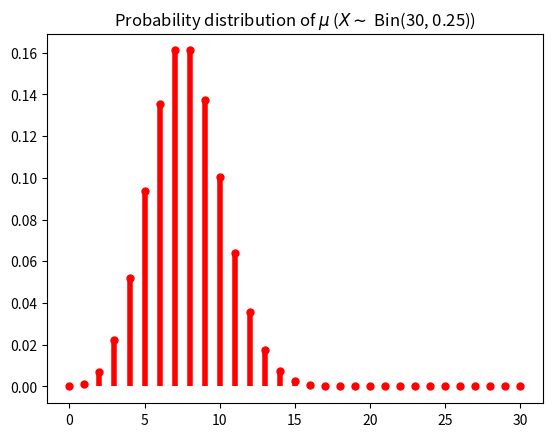

Write the Python code that produced this figure. (Note: this script raises an exception after producing the figure.)
#!/usr/bin/env python3
# -*- coding: utf-8 -*-
"""
Reference code for the paper:
    
[redacted]
Choquet-Wasserstein pseudo-distances via optimal transport under partially 
specified marginal probabilities. 2024.

CONTENT: The code computes the order-preserving possibility distribution 
minimizing the pessimistic (when alpha = 1) or optimistic (when alpha = 0) 
Choquet-Wasserstein pseudo-distance with respect to the probability
distribution m_mu, using an entropic regularization with parameter lamb.
The ground metric is assumed to be the absolute value metric.
The code produces images diplaying the initial probability distribution and
the approximated order-preserving possibility distributions.
"""

import numpy as np
from scipy import stats
import matplotlib.pyplot as plt


def CW_minimal_possibility(m_mu, alpha, Sigma, lamb, p):

    min_d = np.infty
    
    min_sigma = None
    
    min_m_nu = None
    
    for sigma in Sigma:
        print('Checking:', sigma)
        c = np.zeros((len(X),len(X)))
        (m, n) = c.shape
        for i in range(m):
            for j in range(n):
                max_c = -np.infty
                min_c = np.infty
                for x in F_X[i]:
                    for y in F_Y[j]:
                        temp_c = (np.abs(X[x] - X[sigma[y]]))**p
                        if temp_c > max_c:
                            max_c = temp_c
                        if temp_c < min_c:
                            min_c = temp_c
                c[i, j] = alpha * min_c + (1 - alpha) * max_c
        print(c)
                        
    
        print('m_mu:', m_mu, 'with sum = ', sum(m_mu))
        
        def prox_G1(theta):
            m_gamma = np.zeros_like(theta)
            (m, n) = theta.shape
            for i in range(m):
                for j in range(n):
                    m_gamma[i, j] = m_mu[i] * theta[i, j] / sum(theta[i, :])
            return m_gamma
        
        
        m_gamma0 = np.exp(- c / lamb)
        
        z = np.ones(c.shape)
    
        print ('lamb:', round(lamb, 4))
        m_gamma_old = m_gamma0
        for n in range(2000):
            m_gamma = prox_G1(m_gamma_old * z)
            z = z * (m_gamma_old / m_gamma)
            if (np.sum(np.abs(m_gamma - m_gamma_old)) < 0.00000001):
                break
            m_gamma_old = m_gamma
        
        print('m_gamma:\n', np.round(m_gamma, 6), 'with sum =', round(sum(sum(m_gamma)), 4), '\n')
        print('m_mu:', np.round(np.sum(m_gamma, axis=1), 6), 'with sum = ', round(np.sum(m_gamma), 4))
        print('m_nu:', np.round(np.sum(m_gamma, axis=0), 6), 'with sum = ', round(np.sum(m_gamma), 4))
        (m, n) = c.shape
        d = 0
        for i in range(m):
            for j in range(n):
                d += c[i, j] * m_gamma[i ,j]
        print('d = ', round(d, 4), '\n')
        
        # Keeps track
        d = d**(1 / p)
        distances.append(d)
        nus.append(np.round(np.sum(m_gamma, axis=0), 6))
        sigma_list.append(list(sigma))
        
        if d <= min_d:
            min_d = d
            min_sigma = sigma
            min_m_nu = np.round(np.sum(m_gamma, axis=0), 6)
            
    print('*** MIN DISTANCE ***')
    print('min_d:', round(min_d, 4))
    print('min_sigma:', min_sigma)
    print('min_m_nu:', min_m_nu)
    
    # Extract the possibilitu distributin
    nu_bar = np.zeros_like(min_m_nu)
    for i in range(n):
        for j in range(i, n):
            nu_bar[min_sigma[i]] += min_m_nu[min_sigma[j]]
    
    return d, np.round(nu_bar,6)



# Order of the Choquet-Wasserstein pseudo-distances
p = 1

# Range of the random variables
n = 31
X = np.arange(n)


# Build the sets of focal elements
F_X = []
F_Y = []

for i in range(n):
    F_X.append({i})
    s = []
    for j in range(i + 1):
        s.append(j)
    F_Y.append(set(s))
    
print('F_X:', F_X)
print('F_Y:', F_Y)


###############################################################################
# Probability distribution
# (Bin(30, 0.25)
q = 0.25
m_mu = stats.binom.pmf(X, n=n, p=q)
distances = []
nus = []
sigma_list = []
sigma = np.argsort(m_mu)[::-1]
Sigma = [sigma] 

fig, ax = plt.subplots(1, 1)
plt.title('Probability distribution of $\mu$ ($X \sim$ Bin(30, ' + str(q) + '))')
ax.plot(X, m_mu, 'ro', ms=5, mec='r')
ax.vlines(X, 0, m_mu, colors='r', lw=4)
plt.savefig('mu_' + str(q) +'.png', dpi=300)
plt.show()
    
d, nu_bar = CW_minimal_possibility(m_mu, 1, Sigma, 0.05, 1)   
print('PESS d =', d)
print('nu_bar:', np.round(nu_bar,4))
fig, ax = plt.subplots(1, 1)
plt.title(r'$d_{\mathcal{CW}}^' + str(p) + r'$-minimal possibility distribution of $\overline{\nu}$')
ax.plot(X, nu_bar, 'go', ms=5, mec='green')
ax.vlines(X, 0, nu_bar, colors='green', lw=4)
plt.savefig('PESS_nu_' + str(q) +'.png', dpi=300)
plt.show()

d, nu_bar = CW_minimal_possibility(m_mu, 0, Sigma, 0.05, 1)   
print('PESS d =', d)
print('nu_bar:', np.round(nu_bar,4))
fig, ax = plt.subplots(1, 1)
plt.title(r'$\overline{d}_{\mathcal{CW}}^' + str(p) + r'$-minimal possibility distribution of $\overline{\nu}$')
ax.plot(X, nu_bar, 'bo', ms=5, mec='blue')
ax.vlines(X, 0, nu_bar, colors='blue', lw=4)
plt.savefig('OPT_nu_' + str(q) +'.png', dpi=300)
plt.show()

###############################################################################
# Probability distribution
# (Bin(30, 0.75)
q = 0.75
m_mu = stats.binom.pmf(X, n=n, p=q)
distances = []
nus = []
sigma_list = []
sigma = np.argsort(m_mu)[::-1]
Sigma = [sigma] 

fig, ax = plt.subplots(1, 1)
plt.title('Probability distribution of $\mu$ ($X \sim$ Bin(30, ' + str(q) + '))')
ax.plot(X, m_mu, 'ro', ms=5, mec='r')
ax.vlines(X, 0, m_mu, colors='r', lw=4)
plt.savefig('mu_' + str(q) +'.png', dpi=300)
plt.show()
    
d, nu_bar = CW_minimal_possibility(m_mu, 1, Sigma, 0.05, 1)   
print('PESS d =', d)
print('nu_bar:', np.round(nu_bar,4))
fig, ax = plt.subplots(1, 1)
plt.title(r'$d_{\mathcal{CW}}^' + str(p) + r'$-minimal possibility distribution of $\overline{\nu}$')
ax.plot(X, nu_bar, 'go', ms=5, mec='green')
ax.vlines(X, 0, nu_bar, colors='green', lw=4)
plt.savefig('PESS_nu_' + str(q) +'.png', dpi=300)
plt.show()

d, nu_bar = CW_minimal_possibility(m_mu, 0, Sigma, 0.05, 1)   
print('PESS d =', d)
print('nu_bar:', np.round(nu_bar,4))
fig, ax = plt.subplots(1, 1)
plt.title(r'$\overline{d}_{\mathcal{CW}}^' + str(p) + r'$-minimal possibility distribution of $\overline{\nu}$')
ax.plot(X, nu_bar, 'bo', ms=5, mec='blue')
ax.vlines(X, 0, nu_bar, colors='blue', lw=4)
plt.savefig('OPT_nu_' + str(q) +'.png', dpi=300)
plt.show()

###############################################################################
# Probability distribution
# (1/2) * (Bin(30, 0.25) + Bin(30, 0.75))
m_mu = 0.5 * stats.binom.pmf(X, n=n, p=0.25) + 0.5 * stats.binom.pmf(X, n=n, p=0.75)
distances = []
nus = []
sigma_list = []
sigma = np.argsort(m_mu)[::-1]
Sigma = [sigma] 

fig, ax = plt.subplots(1, 1)
plt.title(r'Probability distribution of $\mu$ ($X \sim \frac{1}{2} (\mathrm{Bin}(30,0.25) + \mathrm{Bin}(30,0.75))$)')
ax.plot(X, m_mu, 'ro', ms=5, mec='r')
ax.vlines(X, 0, m_mu, colors='r', lw=4)
plt.savefig('mu_mix.png', dpi=300)
plt.show()
    
d, nu_bar = CW_minimal_possibility(m_mu, 1, Sigma, 0.05, 1)   
print('PESS d =', d)
print('nu_bar:', np.round(nu_bar,4))
fig, ax = plt.subplots(1, 1)
plt.title(r'$d_{\mathcal{CW}}^' + str(p) + r'$-minimal possibility distribution of $\overline{\nu}$')
ax.plot(X, nu_bar, 'go', ms=5, mec='green')
ax.vlines(X, 0, nu_bar, colors='green', lw=4)
plt.savefig('PESS_nu_mix.png', dpi=300)
plt.show()

d, nu_bar = CW_minimal_possibility(m_mu, 0, Sigma, 0.05, 1)   
print('PESS d =', d)
print('nu_bar:', np.round(nu_bar,4))
fig, ax = plt.subplots(1, 1)
plt.title(r'$\overline{d}_{\mathcal{CW}}^' + str(p) + r'$-minimal possibility distribution of $\overline{\nu}$')
ax.plot(X, nu_bar, 'bo', ms=5, mec='blue')
ax.vlines(X, 0, nu_bar, colors='blue', lw=4)
plt.savefig('OPT_nu_mix.png', dpi=300)
plt.show()


